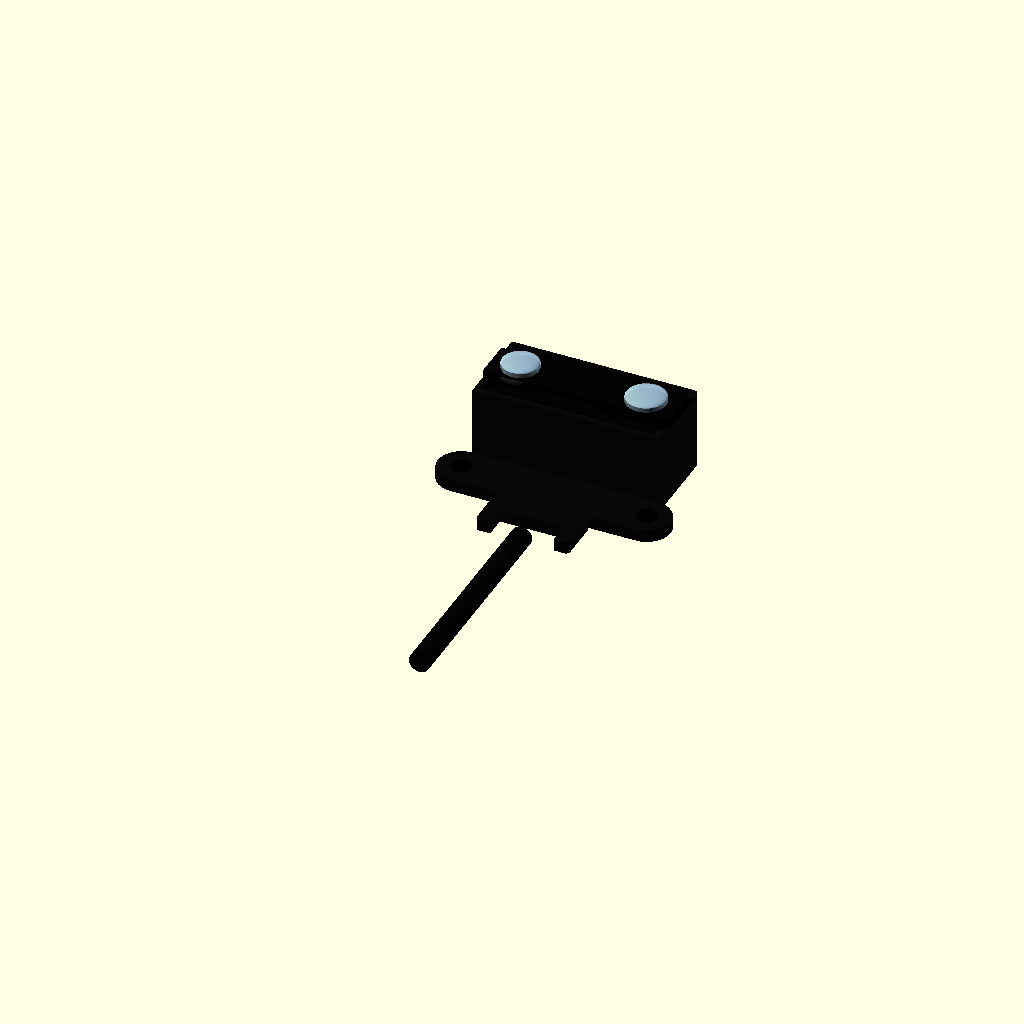
Cell 1: the model at its default parameters.
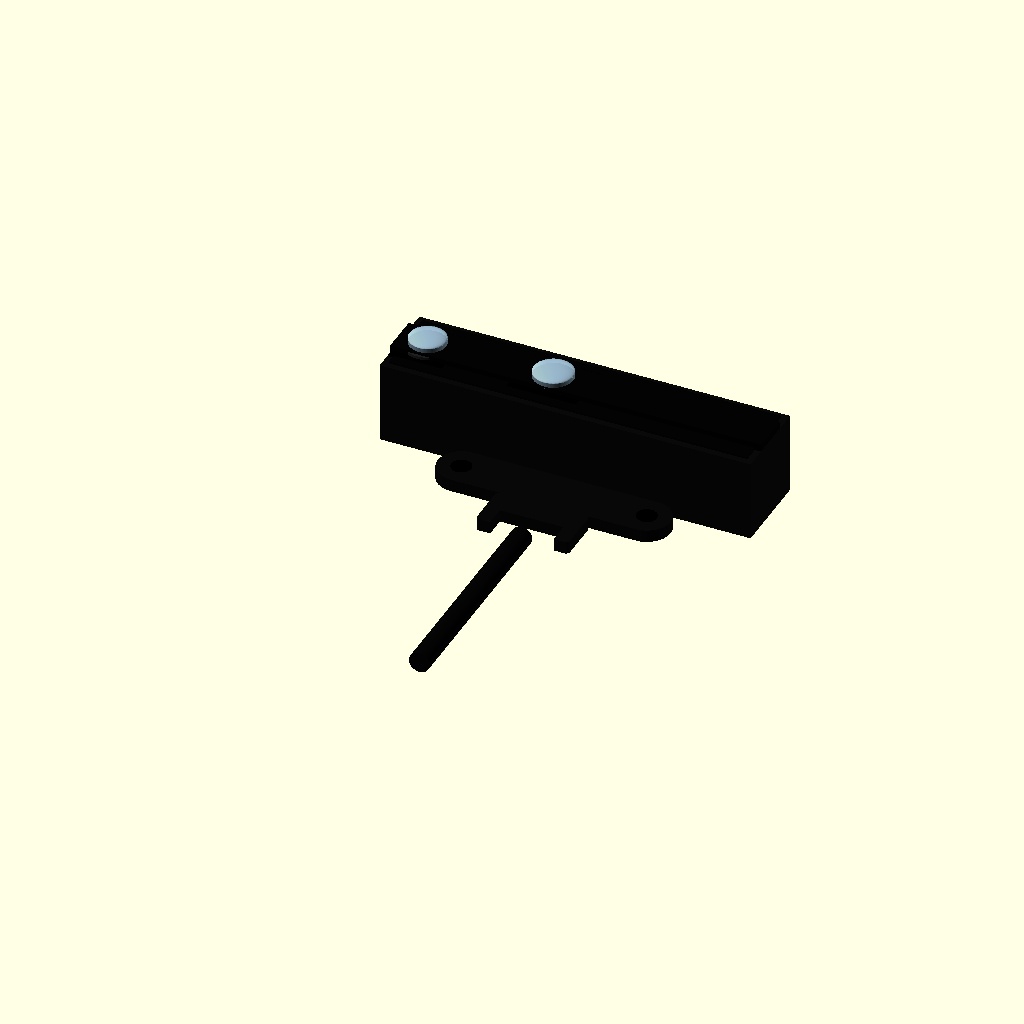
Cell 2: the same model with body_x = 59.
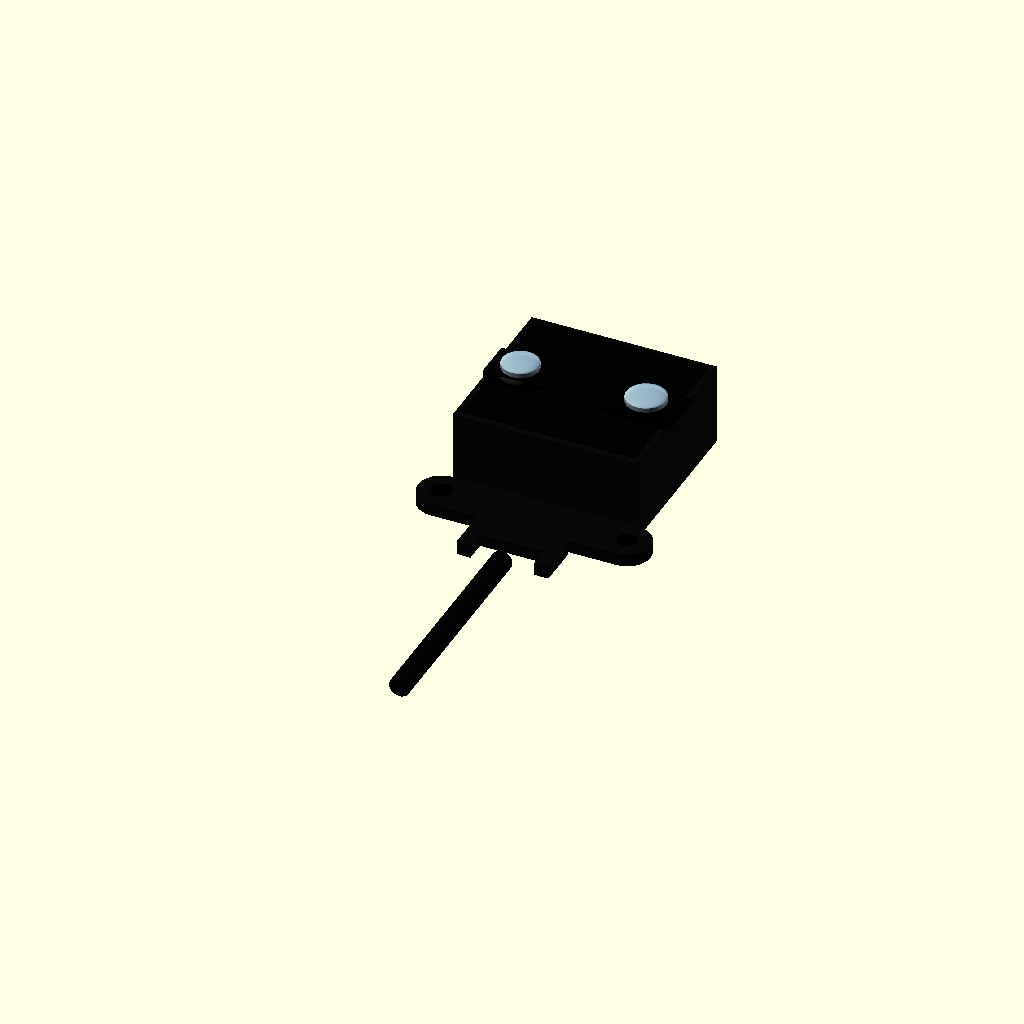
Cell 3: the same model with body_y = 27.
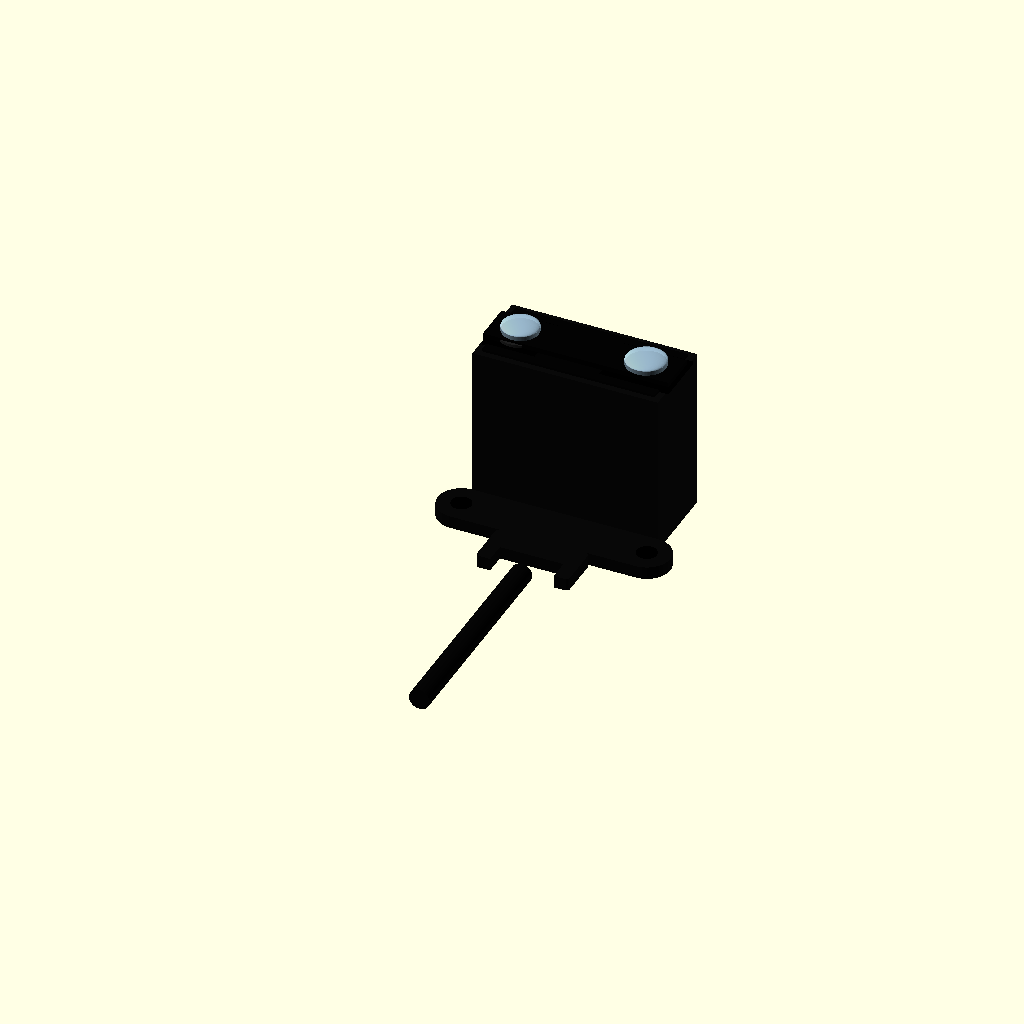
Cell 4: body_z = 26 (everything else at default).
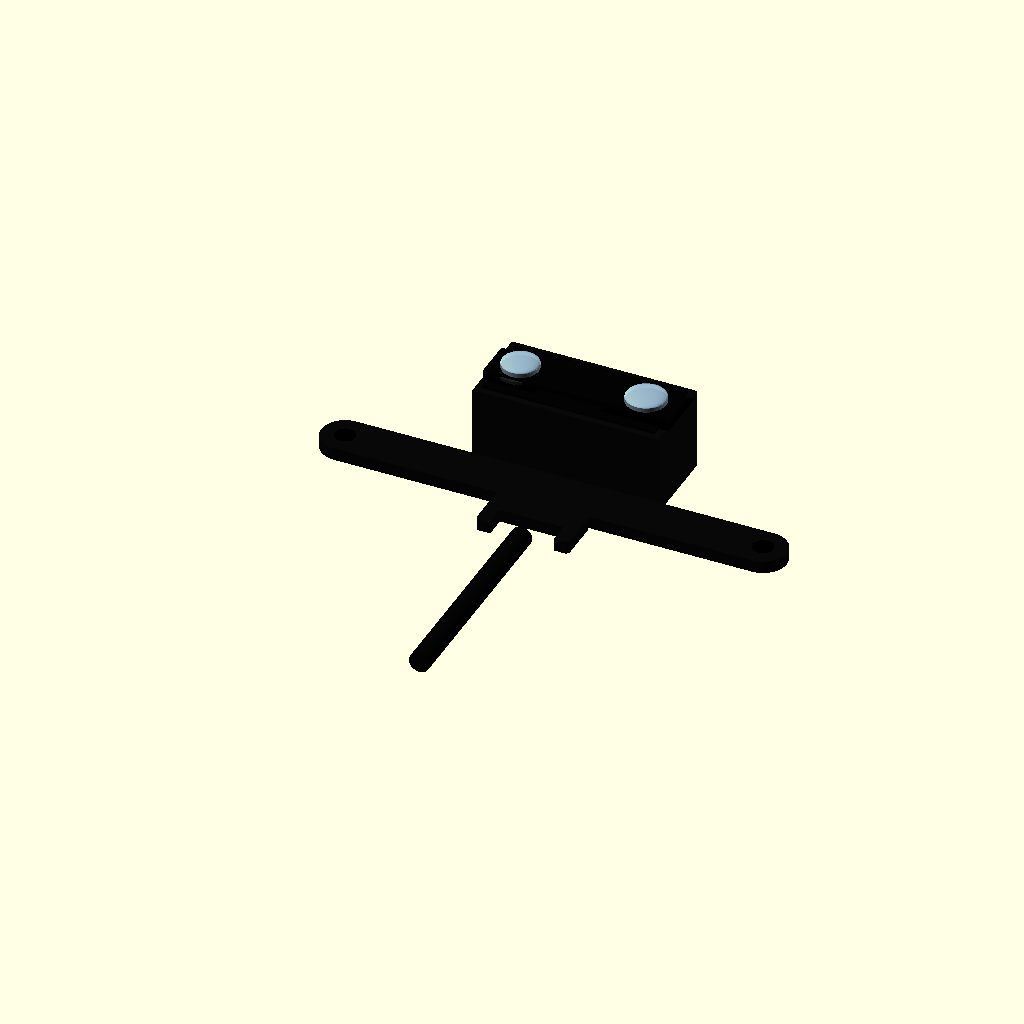
Cell 5: overall_x = 74 (everything else at default).
One fixed orthographic camera (rotation 55°, 0°, 25°; colour scheme Cornfield) for every cell.
The OpenSCAD source (results/tier-4-gp2y0a21yk/pdf-page_gpt-5.5-b265dc10940d-2026-04-29T04-27-21-356Z/final.scad):
$fn = 96;

// GP2Y0A21YK0F outline model, units: mm
// Coordinate system: main lens-case center at origin, +Z up, +Y front

body_x = 29.5;
body_y = 13.5;
body_z = 13.0;

overall_x = 37.0;

mount_boss_d = 7.5;      // R3.75
mount_hole_d = 3.2;
mount_x = overall_x/2 - mount_boss_d/2;

lens_sep = 20.0;         // * reference lens-center spacing
emitter_x = -body_x/2 + 4.5;   // * reference from left side
detector_x = emitter_x + lens_sep;

plate_th = 2.0;
plate_z = -body_z/2 + plate_th/2;

bar_len = 7.5;
bar_y_front = -body_y/2;
bar_y_center = bar_y_front - bar_len/2;

neck_w = 14.75;
neck_len = 7.25;
neck_y_center = bar_y_front - bar_len - neck_len/2;
rear_y = bar_y_front - bar_len - neck_len;   // -21.5

cable_notch_w = 10.1;
cable_notch_d = 3.3;

module cube_c(size, pos=[0,0,0]) {
    translate(pos) cube(size, center=true);
}

module rounded_rect_2d(w, h, r) {
    hull() {
        translate([ w/2-r,  h/2-r]) circle(r=r);
        translate([-w/2+r,  h/2-r]) circle(r=r);
        translate([ w/2-r, -h/2+r]) circle(r=r);
        translate([-w/2+r, -h/2+r]) circle(r=r);
    }
}

module mounting_bar_2d() {
    difference() {
        union() {
            hull() {
                translate([-mount_x, bar_y_center]) circle(d=mount_boss_d);
                translate([ mount_x, bar_y_center]) circle(d=mount_boss_d);
            }
            translate([0, neck_y_center])
                rounded_rect_2d(neck_w, neck_len, 0.6);
        }

        translate([-mount_x, bar_y_center]) circle(d=mount_hole_d);
        translate([ mount_x, bar_y_center]) circle(d=mount_hole_d);

        translate([0, rear_y + cable_notch_d/2])
            square([cable_notch_w, cable_notch_d + 0.02], center=true);
    }
}

module mounting_bar() {
    color([0.03,0.03,0.03])
    translate([0,0,plate_z])
        linear_extrude(height=plate_th, center=true)
            mounting_bar_2d();
}

module main_case() {
    color([0.035,0.035,0.035])
        cube_c([body_x, body_y, body_z]);

    color([0.01,0.01,0.01])
        cube_c([body_x, 6.3, 1.2], [0, 0, body_z/2 + 0.6]);

    color([0.012,0.012,0.012])
        cube_c([body_x - 2.0, body_y - 2.0, 0.35], [0, 0, body_z/2 + 0.18]);
}

module plano_lens(d=6.3, h=1.6) {
    color([0.75,0.90,1.0,0.55])
    union() {
        cylinder(d=d, h=h*0.65, center=false);
        translate([0,0,h*0.65])
            scale([d/2, d/2, h*0.35])
                sphere(r=1);
    }
}

module emitter_lens() {
    z0 = body_z/2 + 0.22;

    color([0.0,0.0,0.0])
        cube_c([8.4, 8.4, 0.45], [emitter_x, 0, z0]);

    color([0.12,0.12,0.12])
        translate([emitter_x, 0, body_z/2 + 0.45])
            cylinder(d=7.2, h=0.45, center=false);

    translate([emitter_x, 0, body_z/2 + 0.82])
        plano_lens(5.8, 1.65);
}

module detector_lens() {
    z0 = body_z/2 + 0.22;

    color([0.0,0.0,0.0])
        cube_c([11.0, 8.4, 0.45], [detector_x, 0, z0]);

    color([0.16,0.16,0.16])
        cube_c([8.0, 5.8, 0.55], [detector_x, 0, body_z/2 + 0.52]);

    translate([detector_x, 0, body_z/2 + 0.82])
        plano_lens(6.3, 1.65);
}

module mounting_hole_visuals() {
    color([0.0,0.0,0.0]) {
        translate([-mount_x, bar_y_center, plate_z])
            cylinder(d=mount_hole_d, h=plate_th + 0.06, center=true);
        translate([ mount_x, bar_y_center, plate_z])
            cylinder(d=mount_hole_d, h=plate_th + 0.06, center=true);
    }
}

module cable() {
    cable_len = 35;
    cable_d = 3.3;

    color([0.02,0.02,0.02])
        translate([0, rear_y - cable_len/2, plate_z])
            rotate([90,0,0])
                cylinder(d=cable_d, h=cable_len, center=true);

    wire_len = 18;
    for (i=[-1,0,1]) {
        col = i == -1 ? [1,1,1] : i == 0 ? [0.05,0.05,0.05] : [0.85,0.05,0.05];
        color(col)
            translate([i*1.25, rear_y - wire_len/2 - 2.0, plate_z + 0.05])
                rotate([90,0,0])
                    cylinder(d=0.75, h=wire_len, center=true);
    }
}

module gp2y0a21yk0f() {
    mounting_bar();
    main_case();
    emitter_lens();
    detector_lens();
    mounting_hole_visuals();
    cable();
}

gp2y0a21yk0f();
Parameter table extracted from the source (name, type, default, range or options):
body_x: number, default 29.5
body_y: number, default 13.5
body_z: number, default 13
overall_x: number, default 37
mount_boss_d: number, default 7.5
mount_hole_d: number, default 3.2
lens_sep: number, default 20
plate_th: number, default 2
bar_len: number, default 7.5
neck_w: number, default 14.75
neck_len: number, default 7.25
cable_notch_w: number, default 10.1
cable_notch_d: number, default 3.3
